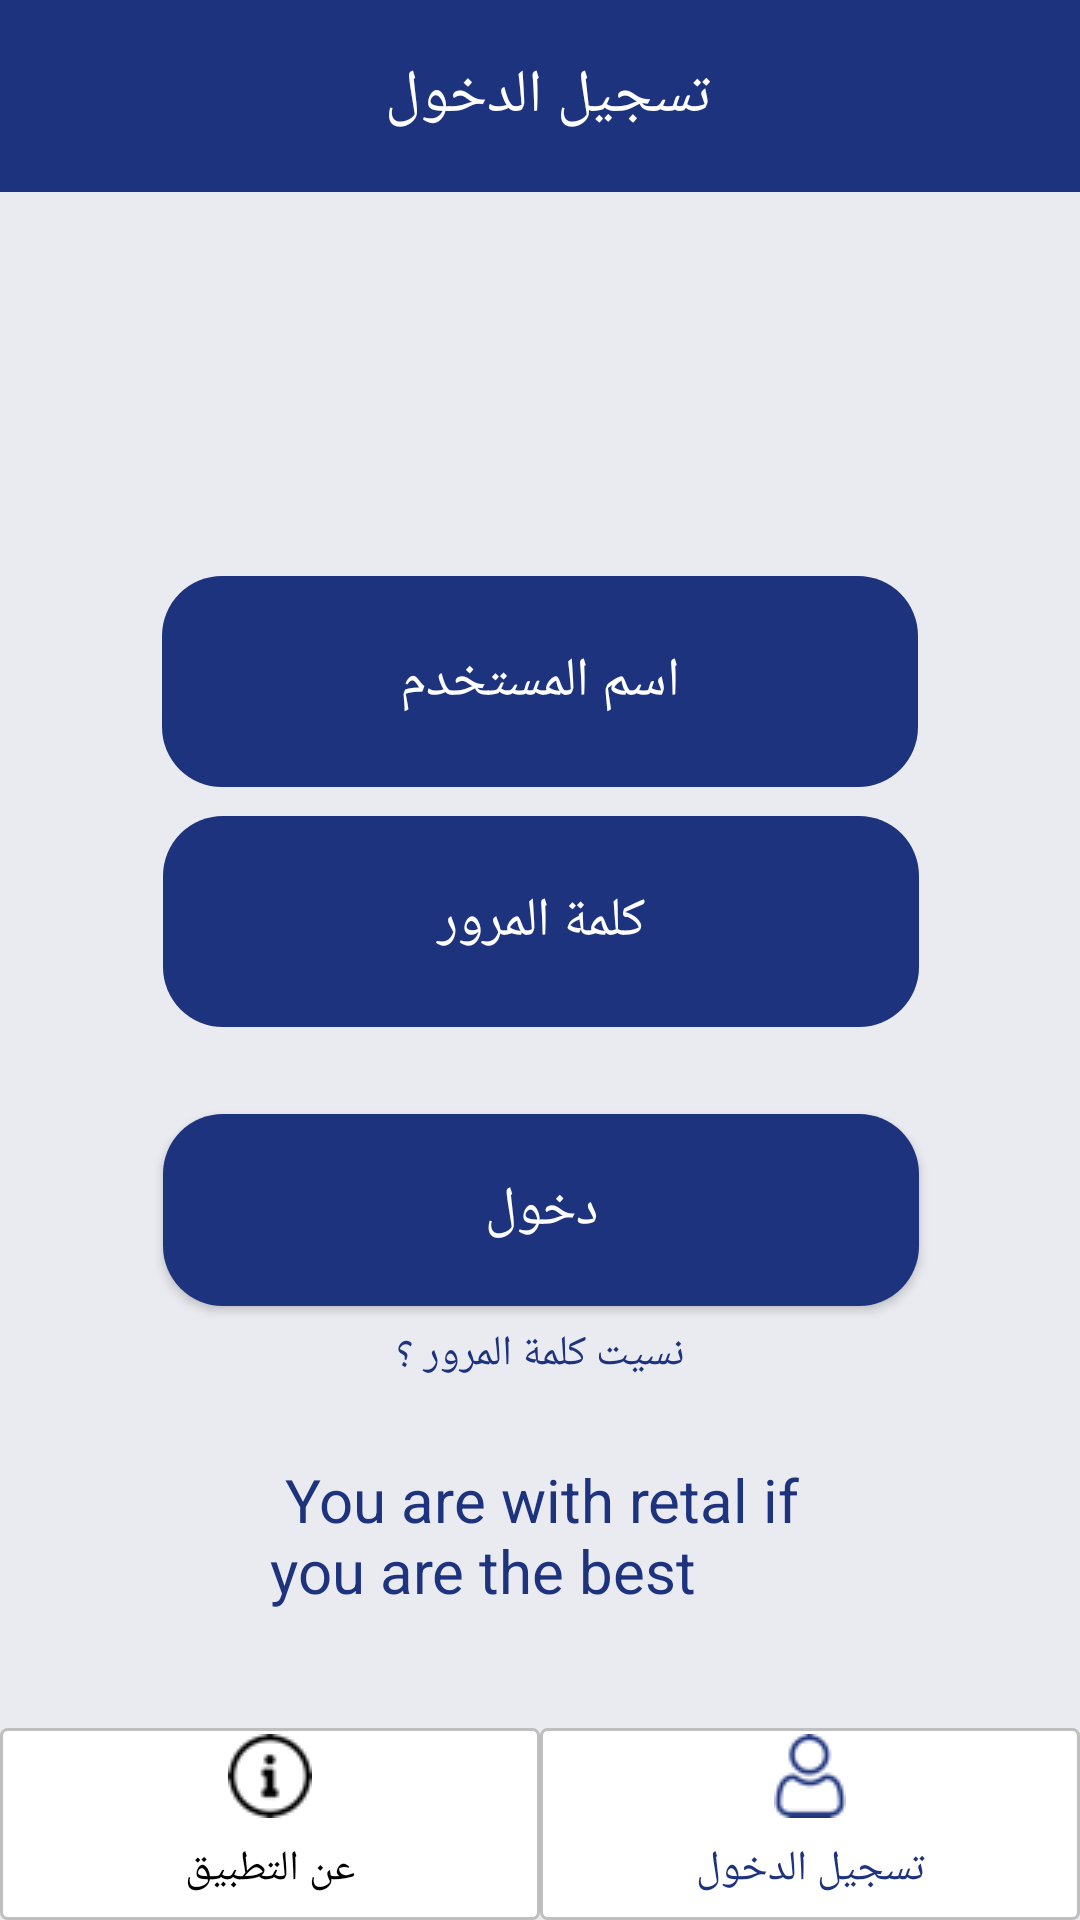

Reconstruct the res/layout file that produces this screen, plus the resources it refers to.
<!-- AndroidManifest.xml: activity theme AppTheme.NoActionBar -->
<!-- res/layout/activity_login.xml -->
<?xml version="1.0" encoding="utf-8"?>

<layout    xmlns:android="http://schemas.android.com/apk/res/android"
    xmlns:app="http://schemas.android.com/apk/res-auto"
    >

    <data >

        <variable
            name="loginViewModel"
            type="com.example.hossam.lord.LoginActivity.ViewModel.LoginViewModel" />

        <variable
            name="loginActivity"
            type="com.example.hossam.lord.LoginActivity.View.LoginActivity" />

    </data>

    <android.support.constraint.ConstraintLayout
    android:layout_width="match_parent"
    android:layout_height="match_parent"
    android:background="@color/greyBackground"
        android:id="@+id/activity_login">

    <TextView
        android:id="@+id/tvqayma"
        android:layout_width="0dp"
        android:layout_height="0dp"
        android:background="@color/darkblue"
        android:backgroundTint="@color/darkblue"

        android:gravity="center"
        android:text="تسجيل الدخول "
        android:textColor="@color/white"
        android:textSize="20sp"
        app:layout_constraintEnd_toEndOf="parent"
        app:layout_constraintHeight_percent="0.1"
        app:layout_constraintStart_toStartOf="parent"
        app:layout_constraintTop_toTopOf="parent" />

    <ImageView
        android:id="@+id/imageView5"

        android:layout_width="0dp"
        android:layout_height="0dp"

app:layout_constraintBottom_toTopOf="@id/etUsername"
        android:scaleType="centerCrop"
        app:layout_constraintEnd_toEndOf="parent"
        app:layout_constraintHeight_percent="0.18"
        app:layout_constraintHorizontal_bias="0.498"
        app:layout_constraintStart_toStartOf="parent"
        app:layout_constraintTop_toBottomOf="@id/guideline7"
        app:layout_constraintWidth_percent="0.5"
        app:srcCompat="@drawable/logo" />

    <android.support.v7.widget.AppCompatEditText
        android:id="@+id/etUsername"
        android:layout_width="0dp"
        android:layout_height="0dp"

android:theme="@style/edittextStyle"
        android:background="@drawable/darkblue_rounded_background"
        android:gravity="center"
        android:hint=" اسم المستخدم "

        android:inputType="text"
        android:textColor="@color/white"

    app:layout_constraintBottom_toTopOf="@+id/guideline8"
    app:layout_constraintEnd_toEndOf="parent"
    app:layout_constraintHeight_percent="0.11"
    app:layout_constraintStart_toStartOf="parent"
    app:layout_constraintTop_toBottomOf="@+id/imageView5"
    app:layout_constraintWidth_percent="0.7" />
    

<android.support.v7.widget.AppCompatEditText
    android:id="@+id/etPassword"
    android:layout_width="0dp"
    android:layout_height="0dp"
    android:theme="@style/edittextStyle"

    android:autoSizeTextType="uniform"
    android:background="@drawable/darkblue_rounded_background"
    android:gravity="center"
    android:hint=" كلمة المرور "
    android:inputType="textPassword"
    android:textColor="@color/white"

    app:layout_constraintBottom_toTopOf="@+id/btnLogin"
    app:layout_constraintEnd_toEndOf="parent"
    app:layout_constraintHeight_percent="0.11"
    app:layout_constraintHorizontal_bias="0.504"
    app:layout_constraintStart_toStartOf="parent"
    app:layout_constraintTop_toBottomOf="@+id/guideline8"
    app:layout_constraintWidth_percent="0.7" />


<android.support.v7.widget.AppCompatButton
    android:id="@+id/btnLogin"
    android:layout_width="0dp"
    android:layout_height="0dp"
android:onClick="@{() -> loginViewModel.attemptLogin() }"
    android:autoSizeMaxTextSize="18dp"
    android:autoSizeTextType="uniform"
    android:background="@drawable/darkblue_rounded_background"
    android:gravity="center"
    android:inputType="text"
    android:text=" دخول "
    android:textColor="@color/white"

    app:layout_constraintEnd_toEndOf="parent"
    app:layout_constraintHeight_percent="0.1"
    app:layout_constraintHorizontal_bias="0.504"
    app:layout_constraintStart_toStartOf="parent"
    app:layout_constraintTop_toBottomOf="@+id/guideline10"
    app:layout_constraintWidth_percent="0.7"

    />

<TextView
    android:id="@+id/tvForgotPass"
    android:layout_width="0dp"
    android:layout_height="0dp"
    android:gravity="center"

    android:text="نسيت كلمة المرور ؟"
    android:textColor="@color/darkblue"
    app:layout_constraintEnd_toEndOf="parent"
    app:layout_constraintHeight_percent="0.05"
    app:layout_constraintStart_toStartOf="parent"
    app:layout_constraintTop_toBottomOf="@+id/btnLogin"
    app:layout_constraintWidth_percent="0.4" />

<TextView
    android:id="@+id/tvYou"
    android:layout_width="0dp"
    android:layout_height="0dp"

    android:lines="2"
    android:text=" You are with retal if you are the best"
    android:textColor="@color/darkblue"
    android:textSize="20sp"

    app:layout_constraintBottom_toTopOf="@+id/guideline9"
    app:layout_constraintEnd_toEndOf="parent"
    app:layout_constraintHeight_percent="0.11"
    app:layout_constraintStart_toStartOf="parent"

    app:layout_constraintTop_toBottomOf="@+id/tvForgotPass"
    app:layout_constraintWidth_percent="0.5" />


<TextView
    android:id="@+id/tvAbout"
    android:layout_width="0dp"
    android:layout_height="0dp"
    android:background="@drawable/white_background_square_padding_top"
    android:drawableTop="@drawable/ic_about"

    android:gravity="center"
    android:text="عن التطبيق"
    android:textColor="@color/colorPrimaryDark"
    app:layout_constraintBottom_toBottomOf="parent"
    app:layout_constraintHeight_percent="0.1"
    app:layout_constraintStart_toStartOf="parent"
    app:layout_constraintTop_toBottomOf="@+id/tvYou"
    app:layout_constraintVertical_bias="1.0"
    app:layout_constraintWidth_percent="0.5" />

<TextView
    android:id="@+id/tvLogin"
    android:layout_width="0dp"
    android:layout_height="0dp"
    android:background="@drawable/white_background_square_padding_top"
    android:drawableTop="@drawable/ic_login"

    android:gravity="center"
    android:text="تسجيل الدخول"
    android:textColor="@color/darkblue"
    app:layout_constraintBottom_toBottomOf="parent"
    app:layout_constraintEnd_toEndOf="parent"
    app:layout_constraintHeight_percent="0.1"
    app:layout_constraintTop_toBottomOf="@+id/tvYou"
    app:layout_constraintVertical_bias="1.0"
    app:layout_constraintWidth_percent="0.5" />

<android.support.constraint.Guideline
    android:id="@+id/guideline7"

    android:layout_width="1dp"
    android:layout_height="wrap_content"
    android:orientation="horizontal"
  app:layout_constraintTop_toBottomOf="@id/tvqayma"
    app:layout_constraintGuide_percent="0.12"
    app:layout_constraintGuide_begin="20dp" />


<android.support.constraint.Guideline
    android:id="@+id/guideline8"

    android:layout_width="1dp"
    android:layout_height="wrap_content"
    android:orientation="horizontal"
    app:layout_constraintTop_toBottomOf="@id/etPassword"
    app:layout_constraintGuide_percent="0.38"
     />

<android.support.constraint.Guideline
    android:id="@+id/guideline9"

    android:layout_width="1dp"
    android:layout_height="wrap_content"
    android:orientation="horizontal"
    app:layout_constraintTop_toBottomOf="@id/etPassword"
    app:layout_constraintGuide_percent="0.9"
    />

<android.support.constraint.Guideline
    android:id="@+id/guideline10"

    android:layout_width="1dp"
    android:layout_height="wrap_content"
    android:orientation="horizontal"
    app:layout_constraintTop_toBottomOf="@id/etPassword"
    app:layout_constraintGuide_percent="0.58"
    />




</android.support.constraint.ConstraintLayout>
</layout>
<!-- resources referenced by this layout -->
<resources>
  <color name="colorPrimaryDark">#000000</color>
  <color name="darkblue">#1D337D</color>
  <color name="greyBackground">#eaebf0</color>
  <color name="white">#fff</color>
  <!-- drawable darkblue_rounded_background (drawable-v24) -->
  <?xml version="1.0" encoding="utf-8"?>
  <selector xmlns:android="http://schemas.android.com/apk/res/android">
  
  
      <item>
          <shape android:shape="rectangle">
  
  
  
              <solid
                  android:color="@color/darkblue"/>
  
              <corners
                  android:radius="20dp"/>
  
  
          </shape>
      </item>
  
  
  </selector>
  <!-- drawable ic_about: png bitmap (drawable-v24, 849 bytes) -->
  <!-- drawable ic_login: png bitmap (drawable, 1222 bytes) -->
  <!-- drawable logo: png bitmap (drawable-v24, 84206 bytes) -->
  <!-- drawable white_background_square_padding_top (drawable-v24) -->
  <?xml version="1.0" encoding="utf-8"?>
  <selector xmlns:android="http://schemas.android.com/apk/res/android">
  
      <item>
          <shape android:shape="rectangle" >
              <stroke android:width="1dp" android:color="@color/grey" />
  
              <solid android:color="@color/white" />
            <padding
               android:top="2dp"
  
               ></padding>
  
              <corners android:radius="2dp"/>
  
          </shape>
      </item>
  
  
  
  </selector>
  <style name="edittextStyle" parent="Theme.AppCompat.NoActionBar">
  
          <item name="android:textColorHint">@color/white</item>
         <item name="android:textCursorDrawable">@color/white</item>
      </style>
  <style name="AppTheme.NoActionBar">
          <item name="windowActionBar">false</item>
          <item name="windowNoTitle">true</item>
      </style>
  <color name="grey">#bfbfbf</color>
</resources>
